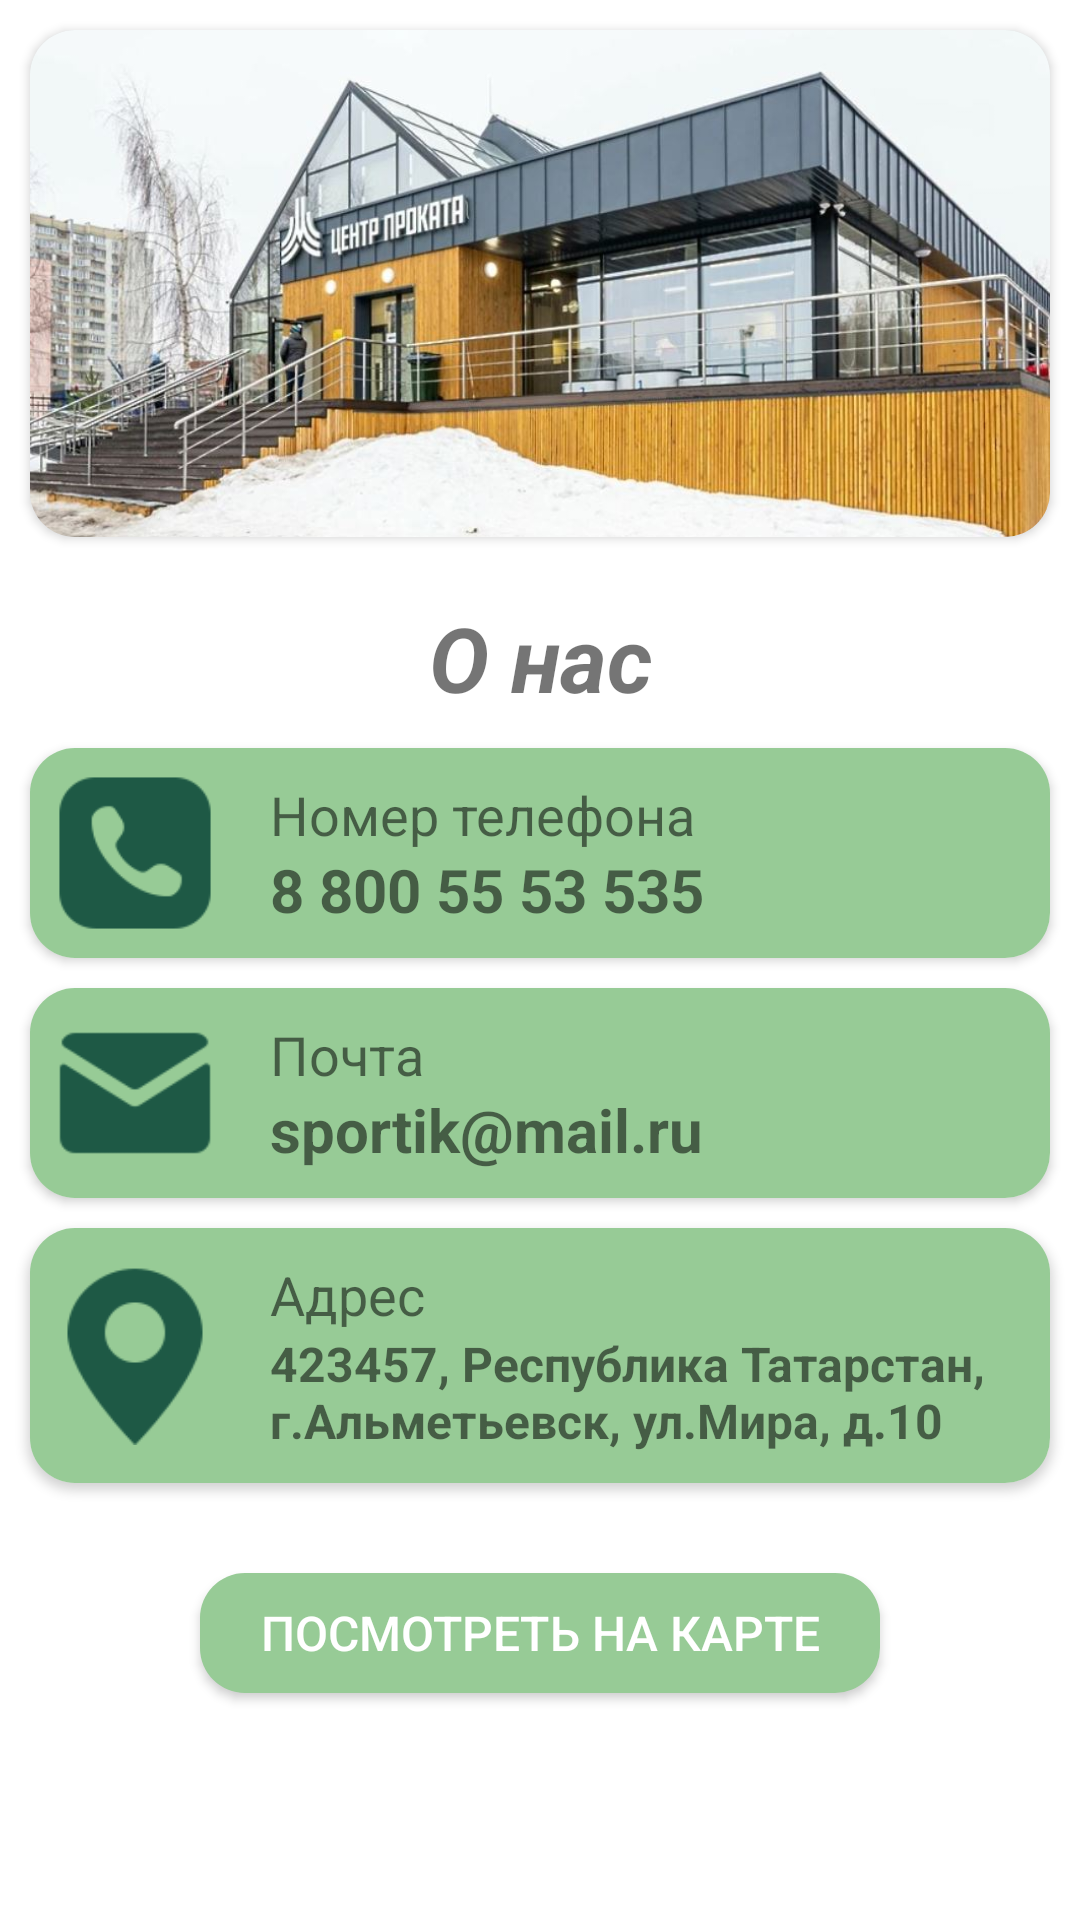

Layout XML and referenced resources for this Android screen:
<!-- AndroidManifest.xml: application theme Theme.SportikMobileApp -->
<!-- res/layout/fragment_about_us.xml -->
<?xml version="1.0" encoding="utf-8"?>
<LinearLayout xmlns:android="http://schemas.android.com/apk/res/android"
    xmlns:tools="http://schemas.android.com/tools"
    xmlns:app="http://schemas.android.com/apk/res-auto"
    android:layout_width="match_parent"
    android:layout_height="match_parent"
    android:orientation="vertical"
    tools:context=".fragment.AboutUsFragment">

    <androidx.cardview.widget.CardView
        android:layout_width="match_parent"
        android:layout_height="169dp"
        android:layout_margin="10dp"
        app:cardCornerRadius="15dp">
        <ImageView
            android:id="@+id/imgItemInventory"
            android:layout_width="match_parent"
            android:layout_height="match_parent"
            android:scaleType="centerCrop"
            android:background="@color/grey2"
            app:srcCompat="@drawable/about_us_building" />
    </androidx.cardview.widget.CardView>

    <TextView
        android:layout_width="match_parent"
        android:layout_height="wrap_content"
        android:text="О нас"
        android:textSize="30dp"
        android:textStyle="bold|italic"
        android:gravity="center"
        android:layout_marginVertical="10dp"/>
    


    <androidx.cardview.widget.CardView
        android:layout_width="match_parent"
        android:layout_height="wrap_content"
        android:layout_marginHorizontal="10dp"
        app:cardCornerRadius="15dp">

        <LinearLayout
            android:layout_width="match_parent"
            android:layout_height="wrap_content"
            android:orientation="horizontal"
            android:background="@color/green_light">

            <ImageView
                android:layout_width="60dp"
                android:layout_height="60dp"
                android:src="@drawable/phone"
                android:layout_margin="5dp"/>
            <LinearLayout
                android:layout_width="match_parent"
                android:layout_height="match_parent"
                android:orientation="vertical"
                android:padding="10dp">

                <TextView
                    android:layout_width="match_parent"
                    android:layout_height="wrap_content"
                    android:layout_weight="1"
                    android:text="Номер телефона"
                    android:textSize="18dp"/>
                <TextView
                    android:layout_width="match_parent"
                    android:layout_height="wrap_content"
                    android:layout_weight="1"
                    android:text="8 800 55 53 535"
                    android:textSize="20dp"
                    android:textStyle="bold"/>

            </LinearLayout>
        </LinearLayout>
    </androidx.cardview.widget.CardView>

    <androidx.cardview.widget.CardView
        android:layout_width="match_parent"
        android:layout_height="wrap_content"
        android:layout_marginHorizontal="10dp"
        android:layout_marginTop="10dp"
        app:cardCornerRadius="15dp">

        <LinearLayout
            android:layout_width="match_parent"
            android:layout_height="wrap_content"
            android:orientation="horizontal"
            android:background="@color/green_light">

            <ImageView
                android:layout_width="60dp"
                android:layout_height="60dp"
                android:src="@drawable/mail"
                android:layout_margin="5dp"/>
            <LinearLayout
                android:layout_width="match_parent"
                android:layout_height="match_parent"
                android:orientation="vertical"
                android:padding="10dp">

                <TextView
                    android:layout_width="match_parent"
                    android:layout_height="wrap_content"
                    android:layout_weight="1"
                    android:text="Почта"
                    android:textSize="18dp"/>
                <TextView
                    android:layout_width="match_parent"
                    android:layout_height="wrap_content"
                    android:layout_weight="1"
                    android:text="sportik@mail.ru"
                    android:textSize="20dp"
                    android:textStyle="bold"/>

            </LinearLayout>
        </LinearLayout>
    </androidx.cardview.widget.CardView>

    <androidx.cardview.widget.CardView
        android:layout_width="match_parent"
        android:layout_height="wrap_content"
        android:layout_marginHorizontal="10dp"
        android:layout_marginTop="10dp"
        app:cardCornerRadius="15dp">

        <LinearLayout
            android:layout_width="match_parent"
            android:layout_height="wrap_content"
            android:orientation="horizontal"
            android:background="@color/green_light">

            <ImageView
                android:layout_width="60dp"
                android:layout_height="60dp"
                android:src="@drawable/location"
                android:layout_gravity="center"
                android:layout_margin="5dp"/>
            <LinearLayout
                android:layout_width="match_parent"
                android:layout_height="wrap_content"
                android:orientation="vertical"
                android:padding="10dp">

                <TextView
                    android:layout_width="match_parent"
                    android:layout_height="wrap_content"
                    android:layout_weight="1"
                    android:text="Адрес"
                    android:textSize="18dp"/>
                <TextView
                    android:layout_width="match_parent"
                    android:layout_height="wrap_content"
                    android:layout_weight="1"
                    android:text="423457, Республика Татарстан, г.Альметьевск, ул.Мира, д.10"
                    android:textSize="16dp"
                    android:textStyle="bold"/>

            </LinearLayout>
        </LinearLayout>
    </androidx.cardview.widget.CardView>

    <androidx.appcompat.widget.AppCompatButton
        android:id="@+id/btnOpenMapAboutUs"
        android:layout_width="wrap_content"
        android:layout_height="40dp"
        android:layout_marginHorizontal="10dp"
        android:layout_marginTop="30dp"
        android:paddingHorizontal="20dp"
        android:background="@drawable/rounded_corner"
        android:layout_gravity="center"
        android:textColor="@color/white"
        android:textSize="16sp"
        android:text="Посмотреть на карте"/>
</LinearLayout>
<!-- resources referenced by this layout -->
<resources>
  <color name="green_light">#97CB96</color>
  <color name="grey2">#D9D9D9</color>
  <color name="white">#FFFFFFFF</color>
  <!-- drawable about_us_building: jpg bitmap (drawable, 90613 bytes) -->
  <!-- drawable location: png bitmap (drawable, 1864 bytes) -->
  <!-- drawable mail: png bitmap (drawable, 1418 bytes) -->
  <!-- drawable phone: png bitmap (drawable, 1721 bytes) -->
  <!-- drawable rounded_corner (drawable) -->
  <?xml version="1.0" encoding="utf-8"?>
  <selector
      xmlns:android="http://schemas.android.com/apk/res/android">
      <item android:state_enabled="false">
          <shape>
              <corners android:radius="15dp" />
              <solid android:color="@color/green_light" />
          </shape>
      </item>
  
      
      <item android:state_pressed="true">
          <shape>
              <corners android:radius="15dp" />
              <solid android:color="@color/green_light2" />
          </shape>
      </item>
  
      
      <item android:state_enabled="true">
          <shape>
              <corners android:radius="15dp" />
              <solid android:color="@color/green_light" />
          </shape>
      </item>
  
  </selector>
  <style name="Theme.SportikMobileApp" parent="Theme.MaterialComponents.DayNight.NoActionBar">
          
          <item name="colorPrimary">@color/green</item>
          <item name="colorPrimaryVariant">@color/green2</item>
          <item name="colorOnPrimary">@color/white</item>
          
          <item name="colorSecondary">@color/green</item>
          <item name="colorSecondaryVariant">@color/green</item>
          <item name="colorOnSecondary">@color/black</item>
          
          <item name="android:statusBarColor">?attr/colorPrimaryVariant</item>
          
      </style>
  <color name="green_light2">#abd5ab</color>
  <color name="green">#44944A</color>
  <color name="green2">#1E5945</color>
  <color name="black">#FF000000</color>
</resources>
